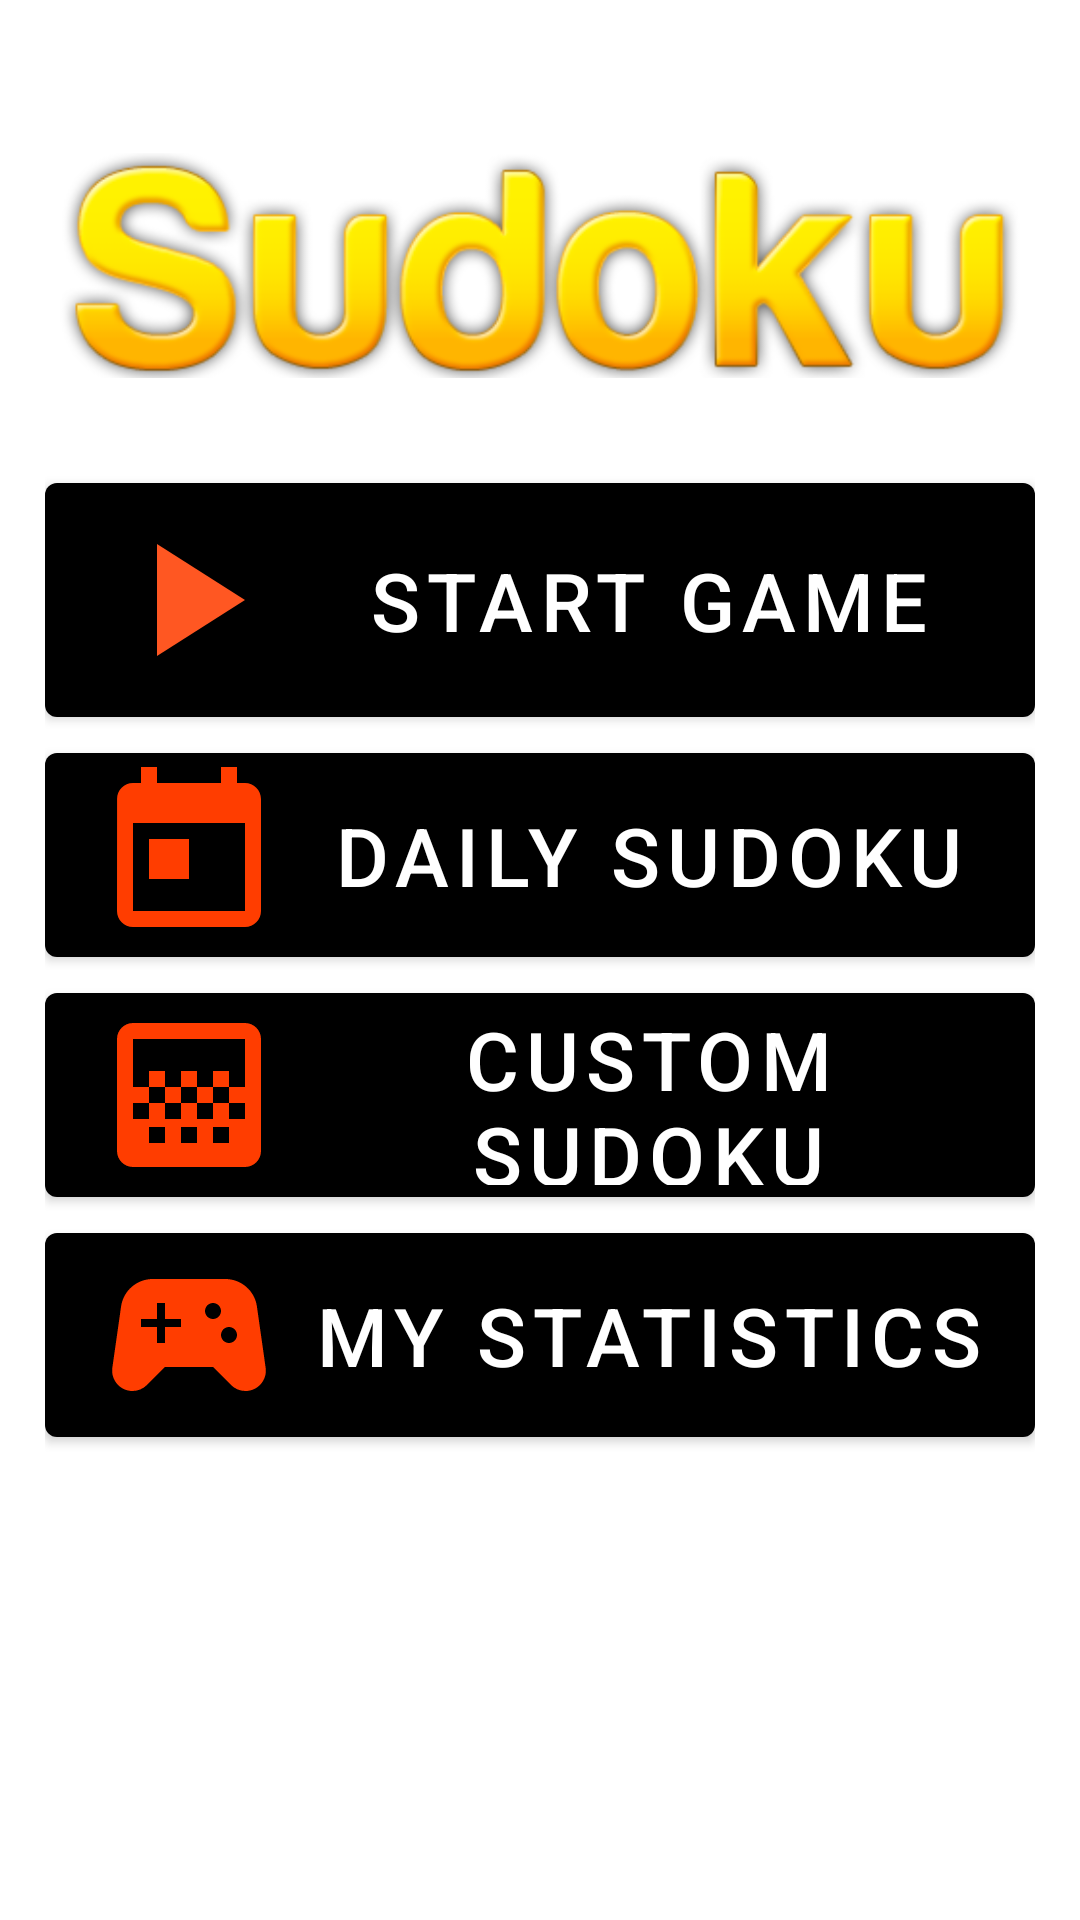

The Android layout XML behind this screen, and the referenced resources:
<!-- AndroidManifest.xml: application theme Theme.Sudoku -->
<!-- res/layout/activity_start.xml -->
<?xml version="1.0" encoding="utf-8"?>
<RelativeLayout xmlns:android="http://schemas.android.com/apk/res/android"
    xmlns:app="http://schemas.android.com/apk/res-auto"
    xmlns:tools="http://schemas.android.com/tools"
    android:layout_width="match_parent"
    android:layout_height="match_parent"
    tools:context=".StartActivity">

    <ImageView
        android:layout_width="match_parent"
        android:layout_height="wrap_content"
        android:layout_marginTop="10dp"
        android:padding="20dp"
        android:src="@drawable/sudoku" />

    <LinearLayout
        android:layout_width="match_parent"
        android:layout_height="wrap_content"
        android:layout_centerInParent="true"
        android:layout_margin="15dp"
        android:orientation="vertical">

        <com.google.android.material.button.MaterialButton
            android:id="@+id/startgame"
            android:layout_width="match_parent"
            android:layout_height="90dp"
            android:drawableLeft="@drawable/ic_baseline_play_arrow_24"
            android:text="Start Game"
            android:textSize="27sp"></com.google.android.material.button.MaterialButton>

        <com.google.android.material.button.MaterialButton
            android:id="@+id/dailysudoku"
            android:layout_width="match_parent"
            android:layout_height="80dp"
            android:drawableLeft="@drawable/ic_baseline_today_24"
            android:text="Daily Sudoku"
            android:textSize="27sp"></com.google.android.material.button.MaterialButton>

        <com.google.android.material.button.MaterialButton
            android:id="@+id/customsudoku"
            android:layout_width="match_parent"
            android:layout_height="80dp"
            android:drawableLeft="@drawable/ic_baseline_gradient_24"
            android:text="Custom Sudoku"
            android:textSize="27sp"></com.google.android.material.button.MaterialButton>

        <com.google.android.material.button.MaterialButton
            android:id="@+id/statistics"
            android:layout_width="match_parent"
            android:layout_height="80dp"
            android:drawableLeft="@drawable/ic_baseline_sports_esports_24"
            android:text="My Statistics"
            android:textSize="27sp"></com.google.android.material.button.MaterialButton>
    </LinearLayout>

</RelativeLayout>
<!-- resources referenced by this layout -->
<resources>
  <!-- drawable ic_baseline_gradient_24 (drawable) -->
  <vector android:height="64dp" android:tint="#FF3D00"
      android:viewportHeight="24" android:viewportWidth="24"
      android:width="64dp" xmlns:android="http://schemas.android.com/apk/res/android">
      <path android:fillColor="@android:color/white" android:pathData="M11,9h2v2h-2zM9,11h2v2L9,13zM13,11h2v2h-2zM15,9h2v2h-2zM7,9h2v2L7,11zM19,3L5,3c-1.1,0 -2,0.9 -2,2v14c0,1.1 0.9,2 2,2h14c1.1,0 2,-0.9 2,-2L21,5c0,-1.1 -0.9,-2 -2,-2zM9,18L7,18v-2h2v2zM13,18h-2v-2h2v2zM17,18h-2v-2h2v2zM19,11h-2v2h2v2h-2v-2h-2v2h-2v-2h-2v2L9,15v-2L7,13v2L5,15v-2h2v-2L5,11L5,5h14v6z"/>
  </vector>
  <!-- drawable ic_baseline_play_arrow_24 (drawable) -->
  <vector xmlns:android="http://schemas.android.com/apk/res/android"
      android:width="64dp"
      android:height="64dp"
      android:viewportWidth="24"
      android:viewportHeight="24"
      android:tint="?attr/rippleColor">
    <path
        android:fillColor="@color/orange"
        android:pathData="M8,5v14l11,-7z"/>
  </vector>
  <!-- drawable ic_baseline_sports_esports_24 (drawable) -->
  <vector android:height="64dp" android:tint="#FF3D00"
      android:viewportHeight="24" android:viewportWidth="24"
      android:width="64dp" xmlns:android="http://schemas.android.com/apk/res/android">
      <path android:fillColor="@android:color/white" android:pathData="M21.58,16.09l-1.09,-7.66C20.21,6.46 18.52,5 16.53,5H7.47C5.48,5 3.79,6.46 3.51,8.43l-1.09,7.66C2.2,17.63 3.39,19 4.94,19h0c0.68,0 1.32,-0.27 1.8,-0.75L9,16h6l2.25,2.25c0.48,0.48 1.13,0.75 1.8,0.75h0C20.61,19 21.8,17.63 21.58,16.09zM11,11H9v2H8v-2H6v-1h2V8h1v2h2V11zM15,10c-0.55,0 -1,-0.45 -1,-1c0,-0.55 0.45,-1 1,-1s1,0.45 1,1C16,9.55 15.55,10 15,10zM17,13c-0.55,0 -1,-0.45 -1,-1c0,-0.55 0.45,-1 1,-1s1,0.45 1,1C18,12.55 17.55,13 17,13z"/>
  </vector>
  <!-- drawable ic_baseline_today_24 (drawable) -->
  <vector android:height="64dp" android:tint="#FF3D00"
      android:viewportHeight="24" android:viewportWidth="24"
      android:width="64dp" xmlns:android="http://schemas.android.com/apk/res/android">
      <path android:fillColor="@android:color/white" android:pathData="M19,3h-1L18,1h-2v2L8,3L8,1L6,1v2L5,3c-1.11,0 -1.99,0.9 -1.99,2L3,19c0,1.1 0.89,2 2,2h14c1.1,0 2,-0.9 2,-2L21,5c0,-1.1 -0.9,-2 -2,-2zM19,19L5,19L5,8h14v11zM7,10h5v5L7,15z"/>
  </vector>
  <!-- drawable sudoku: png bitmap (drawable, 235532 bytes) -->
  <style name="Theme.Sudoku" parent="Theme.MaterialComponents.DayNight.NoActionBar">
          
          <item name="colorPrimary">@color/black</item>
          <item name="colorPrimaryVariant">#4E4E4E</item>
          <item name="colorOnPrimary">@color/white</item>
          
          <item name="colorSecondary">@color/orange</item>
          <item name="colorSecondaryVariant">@color/teal_700</item>
          <item name="colorOnSecondary">@color/black</item>
          <item name="drawerArrowStyle">@style/DrawerArrowStyle</item>
          
          <item name="android:statusBarColor" tools:targetApi="l">?attr/colorPrimaryVariant</item>
          
      </style>
  <color name="orange">#FF5722</color>
  <color name="black">#000000</color>
  <color name="white">#FFFFFFFF</color>
  <color name="teal_700">#FF018786</color>
  <style name="DrawerArrowStyle" parent="@style/Widget.AppCompat.DrawerArrowToggle">
          <item name="spinBars">true</item>
          <item name="color">@android:color/white</item>
      </style>
</resources>
